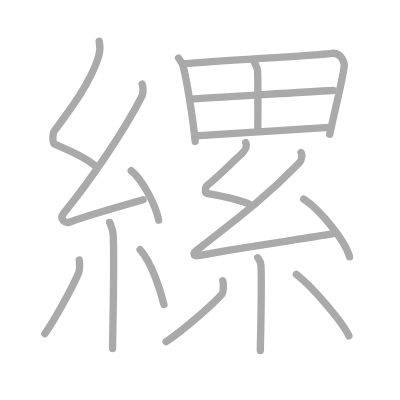
t = 0.00 s
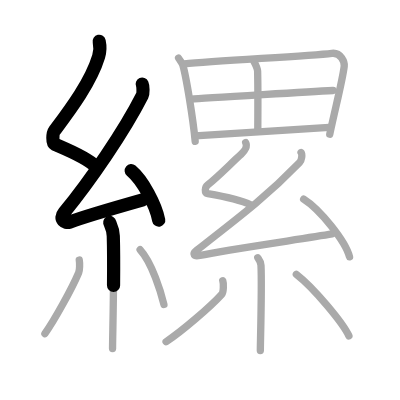
t = 3.50 s
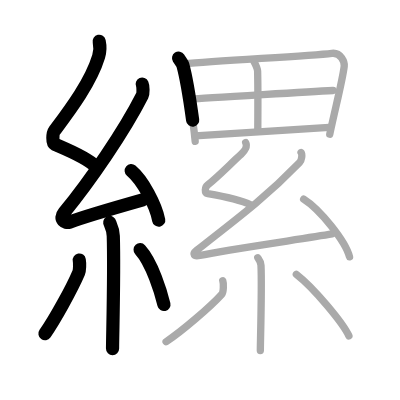
t = 6.75 s
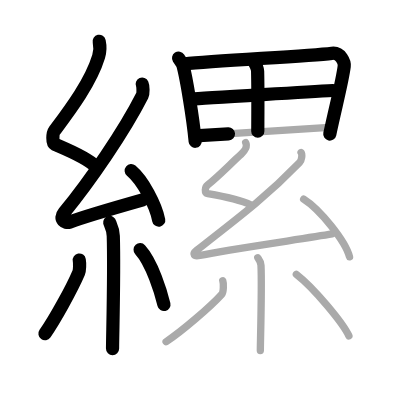
t = 10.25 s
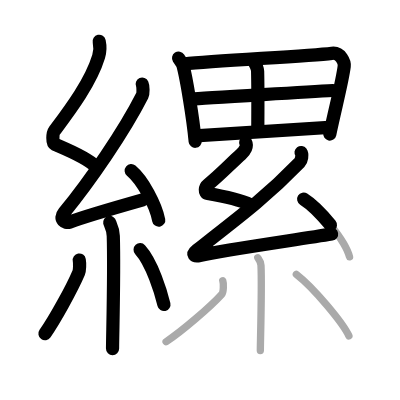
t = 13.50 s
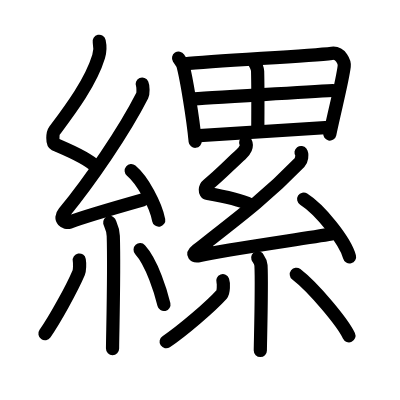
t = 17.00 s

The animated SVG that drew these frames (rendered in a browser with its animation timeline set to each time). Animation: 17 SMIL elements (animate=17); one cycle of 17.00 s.

<?xml version="1.0" standalone="no"?>
<!DOCTYPE svg PUBLIC "-//W3C//DTD SVG 1.1//EN"   "http://www.w3.org/Graphics/SVG/1.1/DTD/svg11.dtd">
<svg width="400px" height="400px"  version="1.1" xmlns="http://www.w3.org/2000/svg">
  <defs>
    <marker id="Triangle" viewBox="0 0 10 10" refX="0" refY="5" markerUnits="strokeWidth" markerWidth="3" style="stroke-opacity:0%;fill:#aaaaaa;" markerHeight="2" orient="auto">
      <path d="M 0 0 L 10 5 L 0 10 z" />
    </marker>
    
    <marker id="Arrow" viewBox="0 0 10 10" refX="5" refY="5" markerUnits="strokeWidth" markerWidth="1.8" style="stroke-opacity:0%;fill:#770000;" markerHeight="2" orient="auto">
      <path d="M 0 4 L 6 4 L 4 1 L 10 5 L 4 9 L 6 6 L 0 6 z" />
        <circle cx="5" cy="5" r="5" />
      </marker>
    
    <marker id="TriangleRed" viewBox="0 0 10 10" refX="0" refY="5" markerUnits="strokeWidth" markerWidth="3" style="stroke-opacity:0%;fill:#CC0000;" markerHeight="2" orient="auto">
      <path d="M 0 0 L 10 5 L 0 10 z" />
    </marker>
    
    <marker id="ArrowRed" viewBox="0 0 10 10" refX="5" refY="5" markerUnits="strokeWidth" markerWidth="1.8" style="stroke-opacity:0%;fill:#CC0000;" markerHeight="2" orient="auto">
      <path d="M 0 4 L 6 4 L 4 1 L 10 5 L 4 9 L 6 6 L 0 6 z" />
        <circle cx="5" cy="5" r="5" />
      </marker>
    
  </defs>
  
  <path style="fill:#ffffff; fill-opacity:100%; fill-rule:evenodd; stroke-width:0;" d="M 0 0 L 400px 0 L 400px 400px L 0 400px L 0 0" />

  <g transform="scale(3.6697247706422 3.6697247706422)">
<path style="fill:none; fill-opacity:0%; fill-rule:evenodd; stroke:#aaaaaa; stroke-opacity:100%; stroke-width: 1.5pt; stroke-linejoin:round; stroke-linecap:round;" d="M27.03 11.25c0.32 1.47 0.33 2.55-0.16 4.16c-2.15 7.06-7.81 14.56-12.01 20.2c-0.58 0.78-0.63 3.39 0 3.67c3.32 1.47 8.4 3.4 11.25 6.09"></path>
<path style="fill:none; fill-opacity:0%; fill-rule:evenodd; stroke:#aaaaaa; stroke-opacity:100%; stroke-width: 1.5pt; stroke-linejoin:round; stroke-linecap:round;" d="M38.75 22.93c0.26 0.59 0.32 2.49 0 3.13c-5.01 9.87-14.38 23.48-21.27 31.86c-1.58 1.92 0.39 3.02 1.42 2.63c4.31-1.63 14.57-4.55 20.11-6.12"></path>
<path style="fill:none; fill-opacity:0%; fill-rule:evenodd; stroke:#aaaaaa; stroke-opacity:100%; stroke-width: 1.5pt; stroke-linejoin:round; stroke-linecap:round;" d="M35.75 46.5c3.18 2.65 6.71 9.38 7.5 13.5"></path>
<path style="fill:none; fill-opacity:0%; fill-rule:evenodd; stroke:#aaaaaa; stroke-opacity:100%; stroke-width: 1.5pt; stroke-linejoin:round; stroke-linecap:round;" d="M29.89 60.62c0.07 0.32 0.91 1.66 0.98 3.68c0.31 9.71-0.2 27.39-0.2 30.7"></path>
<path style="fill:none; fill-opacity:0%; fill-rule:evenodd; stroke:#aaaaaa; stroke-opacity:100%; stroke-width: 1.5pt; stroke-linejoin:round; stroke-linecap:round;" d="M21.6 70.85c0.16 0.94 0.13 2.79-0.16 3.47c-1.87 4.39-6.55 12.85-9.2 16.62"></path>
<path style="fill:none; fill-opacity:0%; fill-rule:evenodd; stroke:#aaaaaa; stroke-opacity:100%; stroke-width: 1.5pt; stroke-linejoin:round; stroke-linecap:round;" d="M38.18 68.04c3.25 3.53 5.74 11.74 6.49 14.94"></path>
<path style="fill:none; fill-opacity:0%; fill-rule:evenodd; stroke:#aaaaaa; stroke-opacity:100%; stroke-width: 1.5pt; stroke-linejoin:round; stroke-linecap:round;" d="M48.66 15.84c0.59 0.91 1.03 1.44 1.15 1.84c0.95 3.36 2.79 14.56 3.38 20.82"></path>
<path style="fill:none; fill-opacity:0%; fill-rule:evenodd; stroke:#aaaaaa; stroke-opacity:100%; stroke-width: 1.5pt; stroke-linejoin:round; stroke-linecap:round;" d="M50.17 17.43c9.09-0.96 33.47-2.09 40.26-2.9c2.49-0.3 3.5 2.48 3.37 3.53c-0.47 3.85-2.17 10.28-3.94 18.51"></path>
<path style="fill:none; fill-opacity:0%; fill-rule:evenodd; stroke:#aaaaaa; stroke-opacity:100%; stroke-width: 1.5pt; stroke-linejoin:round; stroke-linecap:round;" d="M69.2 16.73c0.37 0.69 0.98 1.83 1 2.65c0.14 5.42 0.05 13.51 0.05 16.37"></path>
<path style="fill:none; fill-opacity:0%; fill-rule:evenodd; stroke:#aaaaaa; stroke-opacity:100%; stroke-width: 1.5pt; stroke-linejoin:round; stroke-linecap:round;" d="M52.19 27.01c2.91-0.31 36.14-2.22 38.55-2.35"></path>
<path style="fill:none; fill-opacity:0%; fill-rule:evenodd; stroke:#aaaaaa; stroke-opacity:100%; stroke-width: 1.5pt; stroke-linejoin:round; stroke-linecap:round;" d="M53.19 37.03c6.59-0.34 27.41-1.75 36.52-2.3"></path>
<path style="fill:none; fill-opacity:0%; fill-rule:evenodd; stroke:#aaaaaa; stroke-opacity:100%; stroke-width: 1.5pt; stroke-linejoin:round; stroke-linecap:round;" d="M66.95 38.86c0.49 0.95-0.16 2.23-1.24 3.19c-2.56 2.27-6.02 5.89-9.09 8.33c-0.81 0.64-0.97 2.21 0 2.37c3.33 0.56 9.27 1.89 11.8 3.11"></path>
<path style="fill:none; fill-opacity:0%; fill-rule:evenodd; stroke:#aaaaaa; stroke-opacity:100%; stroke-width: 1.5pt; stroke-linejoin:round; stroke-linecap:round;" d="M82.04 41.57c0.4 0.54 0.16 2.14-0.4 2.72c-8.59 8.88-15.24 13.96-28 23.89c-1.38 1.08-0.8 1.81 0.8 1.45c6.68-1.51 27.48-4.42 36.07-5.87"></path>
<path style="fill:none; fill-opacity:0%; fill-rule:evenodd; stroke:#aaaaaa; stroke-opacity:100%; stroke-width: 1.5pt; stroke-linejoin:round; stroke-linecap:round;" d="M82.75 54.25c4.41 2.78 11.39 11.43 12.5 15.75"></path>
<path style="fill:none; fill-opacity:0%; fill-rule:evenodd; stroke:#aaaaaa; stroke-opacity:100%; stroke-width: 1.5pt; stroke-linejoin:round; stroke-linecap:round;" d="M70.23 70.22c0.06 0.18 0.83 0.94 0.89 2.09c0.28 5.51-0.18 21.32-0.18 23.19"></path>
<path style="fill:none; fill-opacity:0%; fill-rule:evenodd; stroke:#aaaaaa; stroke-opacity:100%; stroke-width: 1.5pt; stroke-linejoin:round; stroke-linecap:round;" d="M60.71 76.5c0.26 0.73 0.22 3.14-0.26 3.67c-3.09 3.42-10.81 10.02-15.19 12.95"></path>
<path style="fill:none; fill-opacity:0%; fill-rule:evenodd; stroke:#aaaaaa; stroke-opacity:100%; stroke-width: 1.5pt; stroke-linejoin:round; stroke-linecap:round;" d="M80.75 74.75c4.67 3.59 12.67 13.18 14.33 16.77"></path>

<path style="fill:none; fill-opacity:0%; fill-rule:evenodd; stroke:#000000; stroke-opacity:100%; stroke-width: 2.7pt; stroke-linejoin:round; stroke-linecap:round;" d="M27.03 11.25c0.32 1.47 0.33 2.55-0.16 4.16c-2.15 7.06-7.81 14.56-12.01 20.2c-0.58 0.78-0.63 3.39 0 3.67c3.32 1.47 8.4 3.4 11.25 6.09" pathLength="100" stroke-dashoffset="100" stroke-dasharray="100 105"><animate id="dashAnim1" attributeName="stroke-dashoffset" from="100" to="0" dur="1s" calcMode="linear" fill="freeze"/></path>
<path style="fill:none; fill-opacity:0%; fill-rule:evenodd; stroke:#000000; stroke-opacity:100%; stroke-width: 2.7pt; stroke-linejoin:round; stroke-linecap:round;" d="M38.75 22.93c0.26 0.59 0.32 2.49 0 3.13c-5.01 9.87-14.38 23.48-21.27 31.86c-1.58 1.92 0.39 3.02 1.42 2.63c4.31-1.63 14.57-4.55 20.11-6.12" pathLength="100" stroke-dashoffset="100" stroke-dasharray="100 105"><animate id="dashAnim2" attributeName="stroke-dashoffset" from="100" to="0" dur="1s" calcMode="linear" begin="dashAnim1.end" fill="freeze"/></path>
<path style="fill:none; fill-opacity:0%; fill-rule:evenodd; stroke:#000000; stroke-opacity:100%; stroke-width: 2.7pt; stroke-linejoin:round; stroke-linecap:round;" d="M35.75 46.5c3.18 2.65 6.71 9.38 7.5 13.5" pathLength="100" stroke-dashoffset="100" stroke-dasharray="100 105"><animate id="dashAnim3" attributeName="stroke-dashoffset" from="100" to="0" dur="1s" calcMode="linear" begin="dashAnim2.end" fill="freeze"/></path>
<path style="fill:none; fill-opacity:0%; fill-rule:evenodd; stroke:#000000; stroke-opacity:100%; stroke-width: 2.7pt; stroke-linejoin:round; stroke-linecap:round;" d="M29.89 60.62c0.07 0.32 0.91 1.66 0.98 3.68c0.31 9.71-0.2 27.39-0.2 30.7" pathLength="100" stroke-dashoffset="100" stroke-dasharray="100 105"><animate id="dashAnim4" attributeName="stroke-dashoffset" from="100" to="0" dur="1s" calcMode="linear" begin="dashAnim3.end" fill="freeze"/></path>
<path style="fill:none; fill-opacity:0%; fill-rule:evenodd; stroke:#000000; stroke-opacity:100%; stroke-width: 2.7pt; stroke-linejoin:round; stroke-linecap:round;" d="M21.6 70.85c0.16 0.94 0.13 2.79-0.16 3.47c-1.87 4.39-6.55 12.85-9.2 16.62" pathLength="100" stroke-dashoffset="100" stroke-dasharray="100 105"><animate id="dashAnim5" attributeName="stroke-dashoffset" from="100" to="0" dur="1s" calcMode="linear" begin="dashAnim4.end" fill="freeze"/></path>
<path style="fill:none; fill-opacity:0%; fill-rule:evenodd; stroke:#000000; stroke-opacity:100%; stroke-width: 2.7pt; stroke-linejoin:round; stroke-linecap:round;" d="M38.18 68.04c3.25 3.53 5.74 11.74 6.49 14.94" pathLength="100" stroke-dashoffset="100" stroke-dasharray="100 105"><animate id="dashAnim6" attributeName="stroke-dashoffset" from="100" to="0" dur="1s" calcMode="linear" begin="dashAnim5.end" fill="freeze"/></path>
<path style="fill:none; fill-opacity:0%; fill-rule:evenodd; stroke:#000000; stroke-opacity:100%; stroke-width: 2.7pt; stroke-linejoin:round; stroke-linecap:round;" d="M48.66 15.84c0.59 0.91 1.03 1.44 1.15 1.84c0.95 3.36 2.79 14.56 3.38 20.82" pathLength="100" stroke-dashoffset="100" stroke-dasharray="100 105"><animate id="dashAnim7" attributeName="stroke-dashoffset" from="100" to="0" dur="1s" calcMode="linear" begin="dashAnim6.end" fill="freeze"/></path>
<path style="fill:none; fill-opacity:0%; fill-rule:evenodd; stroke:#000000; stroke-opacity:100%; stroke-width: 2.7pt; stroke-linejoin:round; stroke-linecap:round;" d="M50.17 17.43c9.09-0.96 33.47-2.09 40.26-2.9c2.49-0.3 3.5 2.48 3.37 3.53c-0.47 3.85-2.17 10.28-3.94 18.51" pathLength="100" stroke-dashoffset="100" stroke-dasharray="100 105"><animate id="dashAnim8" attributeName="stroke-dashoffset" from="100" to="0" dur="1s" calcMode="linear" begin="dashAnim7.end" fill="freeze"/></path>
<path style="fill:none; fill-opacity:0%; fill-rule:evenodd; stroke:#000000; stroke-opacity:100%; stroke-width: 2.7pt; stroke-linejoin:round; stroke-linecap:round;" d="M69.2 16.73c0.37 0.69 0.98 1.83 1 2.65c0.14 5.42 0.05 13.51 0.05 16.37" pathLength="100" stroke-dashoffset="100" stroke-dasharray="100 105"><animate id="dashAnim9" attributeName="stroke-dashoffset" from="100" to="0" dur="1s" calcMode="linear" begin="dashAnim8.end" fill="freeze"/></path>
<path style="fill:none; fill-opacity:0%; fill-rule:evenodd; stroke:#000000; stroke-opacity:100%; stroke-width: 2.7pt; stroke-linejoin:round; stroke-linecap:round;" d="M52.19 27.01c2.91-0.31 36.14-2.22 38.55-2.35" pathLength="100" stroke-dashoffset="100" stroke-dasharray="100 105"><animate id="dashAnim10" attributeName="stroke-dashoffset" from="100" to="0" dur="1s" calcMode="linear" begin="dashAnim9.end" fill="freeze"/></path>
<path style="fill:none; fill-opacity:0%; fill-rule:evenodd; stroke:#000000; stroke-opacity:100%; stroke-width: 2.7pt; stroke-linejoin:round; stroke-linecap:round;" d="M53.19 37.03c6.59-0.34 27.41-1.75 36.52-2.3" pathLength="100" stroke-dashoffset="100" stroke-dasharray="100 105"><animate id="dashAnim11" attributeName="stroke-dashoffset" from="100" to="0" dur="1s" calcMode="linear" begin="dashAnim10.end" fill="freeze"/></path>
<path style="fill:none; fill-opacity:0%; fill-rule:evenodd; stroke:#000000; stroke-opacity:100%; stroke-width: 2.7pt; stroke-linejoin:round; stroke-linecap:round;" d="M66.95 38.86c0.49 0.95-0.16 2.23-1.24 3.19c-2.56 2.27-6.02 5.89-9.09 8.33c-0.81 0.64-0.97 2.21 0 2.37c3.33 0.56 9.27 1.89 11.8 3.11" pathLength="100" stroke-dashoffset="100" stroke-dasharray="100 105"><animate id="dashAnim12" attributeName="stroke-dashoffset" from="100" to="0" dur="1s" calcMode="linear" begin="dashAnim11.end" fill="freeze"/></path>
<path style="fill:none; fill-opacity:0%; fill-rule:evenodd; stroke:#000000; stroke-opacity:100%; stroke-width: 2.7pt; stroke-linejoin:round; stroke-linecap:round;" d="M82.04 41.57c0.4 0.54 0.16 2.14-0.4 2.72c-8.59 8.88-15.24 13.96-28 23.89c-1.38 1.08-0.8 1.81 0.8 1.45c6.68-1.51 27.48-4.42 36.07-5.87" pathLength="100" stroke-dashoffset="100" stroke-dasharray="100 105"><animate id="dashAnim13" attributeName="stroke-dashoffset" from="100" to="0" dur="1s" calcMode="linear" begin="dashAnim12.end" fill="freeze"/></path>
<path style="fill:none; fill-opacity:0%; fill-rule:evenodd; stroke:#000000; stroke-opacity:100%; stroke-width: 2.7pt; stroke-linejoin:round; stroke-linecap:round;" d="M82.75 54.25c4.41 2.78 11.39 11.43 12.5 15.75" pathLength="100" stroke-dashoffset="100" stroke-dasharray="100 105"><animate id="dashAnim14" attributeName="stroke-dashoffset" from="100" to="0" dur="1s" calcMode="linear" begin="dashAnim13.end" fill="freeze"/></path>
<path style="fill:none; fill-opacity:0%; fill-rule:evenodd; stroke:#000000; stroke-opacity:100%; stroke-width: 2.7pt; stroke-linejoin:round; stroke-linecap:round;" d="M70.23 70.22c0.06 0.18 0.83 0.94 0.89 2.09c0.28 5.51-0.18 21.32-0.18 23.19" pathLength="100" stroke-dashoffset="100" stroke-dasharray="100 105"><animate id="dashAnim15" attributeName="stroke-dashoffset" from="100" to="0" dur="1s" calcMode="linear" begin="dashAnim14.end" fill="freeze"/></path>
<path style="fill:none; fill-opacity:0%; fill-rule:evenodd; stroke:#000000; stroke-opacity:100%; stroke-width: 2.7pt; stroke-linejoin:round; stroke-linecap:round;" d="M60.71 76.5c0.26 0.73 0.22 3.14-0.26 3.67c-3.09 3.42-10.81 10.02-15.19 12.95" pathLength="100" stroke-dashoffset="100" stroke-dasharray="100 105"><animate id="dashAnim16" attributeName="stroke-dashoffset" from="100" to="0" dur="1s" calcMode="linear" begin="dashAnim15.end" fill="freeze"/></path>
<path style="fill:none; fill-opacity:0%; fill-rule:evenodd; stroke:#000000; stroke-opacity:100%; stroke-width: 2.7pt; stroke-linejoin:round; stroke-linecap:round;" d="M80.75 74.75c4.67 3.59 12.67 13.18 14.33 16.77" pathLength="100" stroke-dashoffset="100" stroke-dasharray="100 105"><animate id="dashAnim17" attributeName="stroke-dashoffset" from="100" to="0" dur="1s" calcMode="linear" begin="dashAnim16.end" fill="freeze"/></path>

</g>

</svg>  
          
